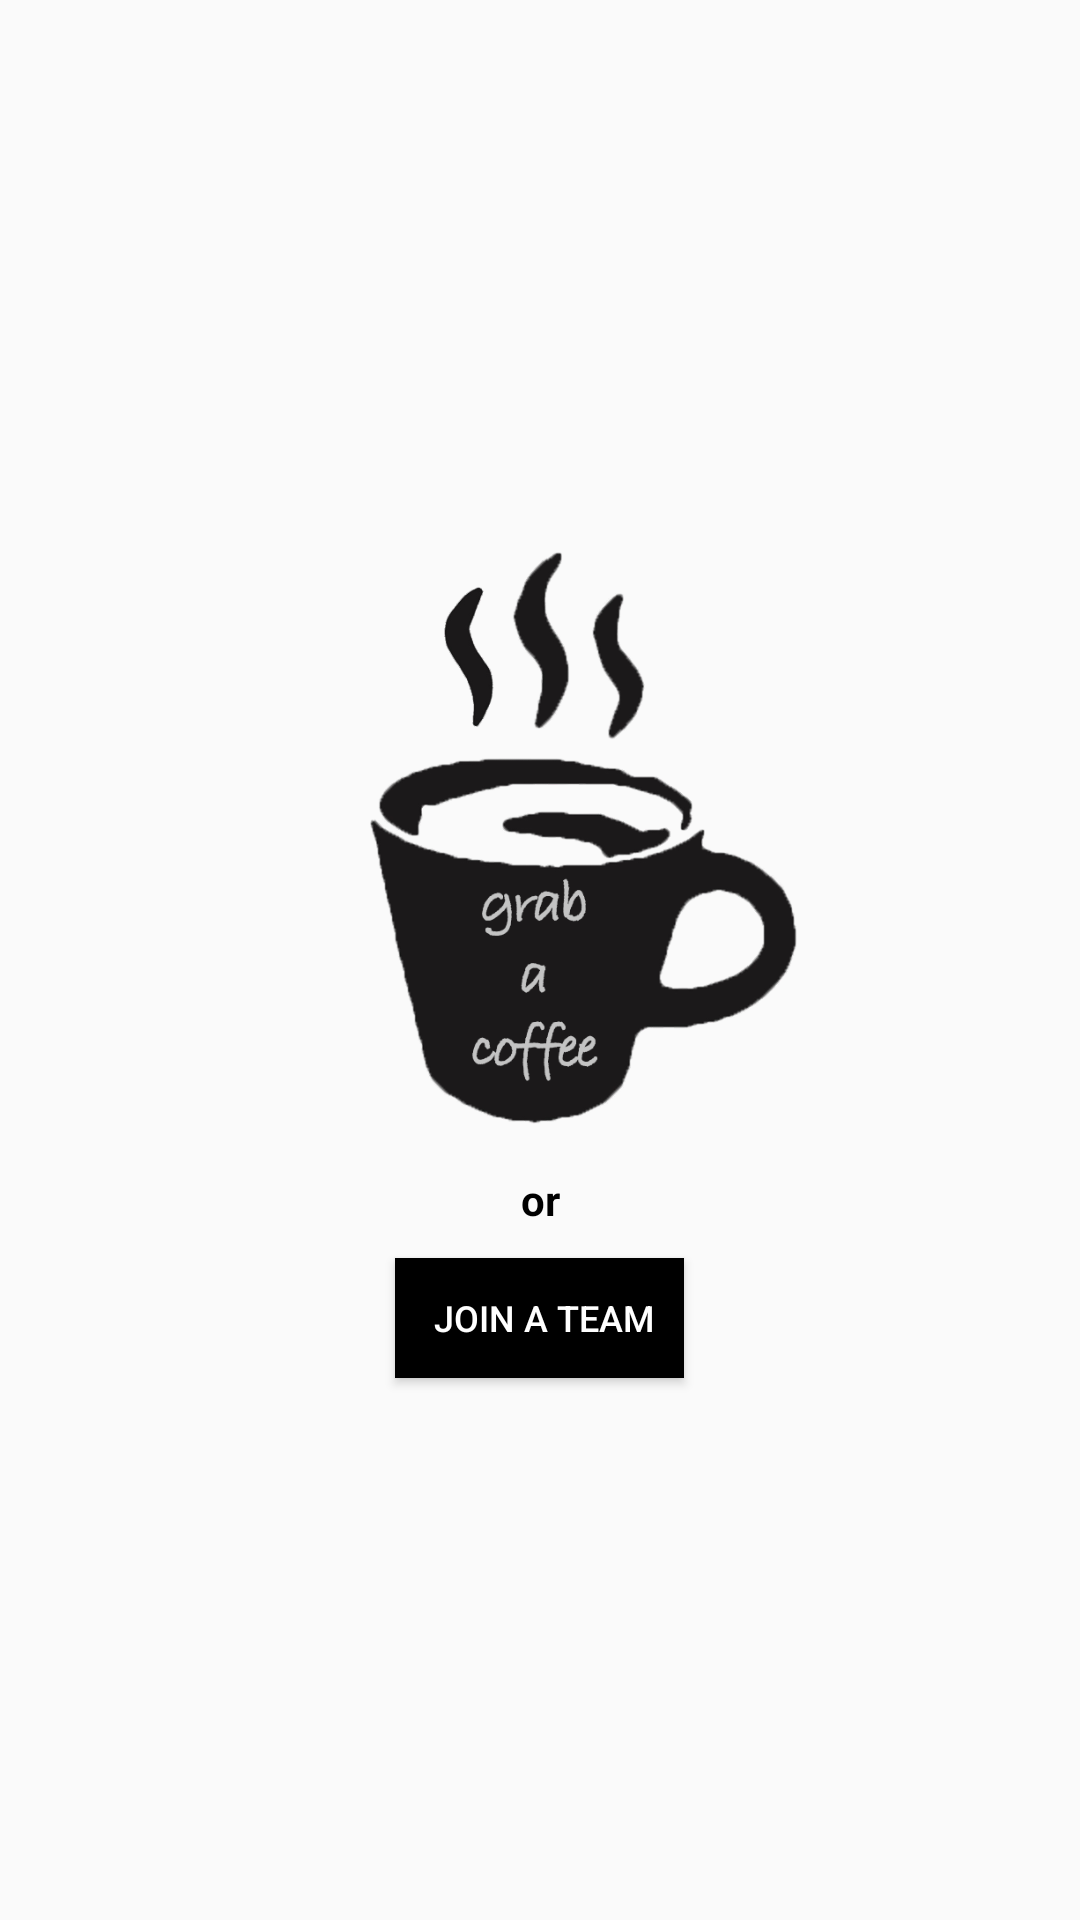

Produce the Android XML layout that renders to this screen, including the resource entries it uses.
<!-- AndroidManifest.xml: application theme AppTheme -->
<!-- res/layout/fragment_chat.xml -->
<?xml version="1.0" encoding="utf-8"?>
<RelativeLayout xmlns:android="http://schemas.android.com/apk/res/android"
                xmlns:tools="http://schemas.android.com/tools"
                android:layout_width="match_parent"
                android:layout_height="match_parent"
                tools:context=".ChatFragment">

    <LinearLayout
            android:id="@+id/empty_view"
            android:layout_width="match_parent"
            android:layout_height="match_parent"
            android:orientation="vertical"
            android:gravity="center">

        <ImageView
                android:layout_width="200dp"
                android:layout_height="200dp"
                android:layout_marginStart="15dp"
                android:id="@+id/coffee_mug"
                android:src="@drawable/grab_a_coffee"/>
        <TextView
                android:layout_width="match_parent"
                android:layout_height="wrap_content"
                android:text="or"
                android:layout_margin="10dp"
                android:textStyle="bold"
                android:textColor="@android:color/black"
                android:textAlignment="center"/>
        <Button
                android:id="@+id/join_a_team"
                android:onClick="openDrawer"
                android:padding="10dp"
                android:layout_width="wrap_content"
                android:layout_height="40dp"
                android:textSize="12sp"
                android:textColor="@android:color/white"
                android:background="@android:color/black"
                android:elevation="10dp"
                android:text=" Join a Team"/>
    </LinearLayout>

</RelativeLayout>
<!-- resources referenced by this layout -->
<resources>
  <!-- drawable grab_a_coffee: png bitmap (drawable, 190773 bytes) -->
  <style name="AppTheme" parent="Theme.AppCompat.Light.NoActionBar">
          
          <item name="colorPrimary">@color/colorPrimary</item>
          <item name="colorPrimaryDark">@color/colorPrimaryDark</item>
          <item name="colorAccent">@color/colorAccent</item>
          <item name="android:statusBarColor">@color/colorPrimaryDark</item>
      </style>
  <color name="colorPrimary">#008577</color>
  <color name="colorPrimaryDark">#9900574B</color>
  <color name="colorAccent">#003029</color>
</resources>
